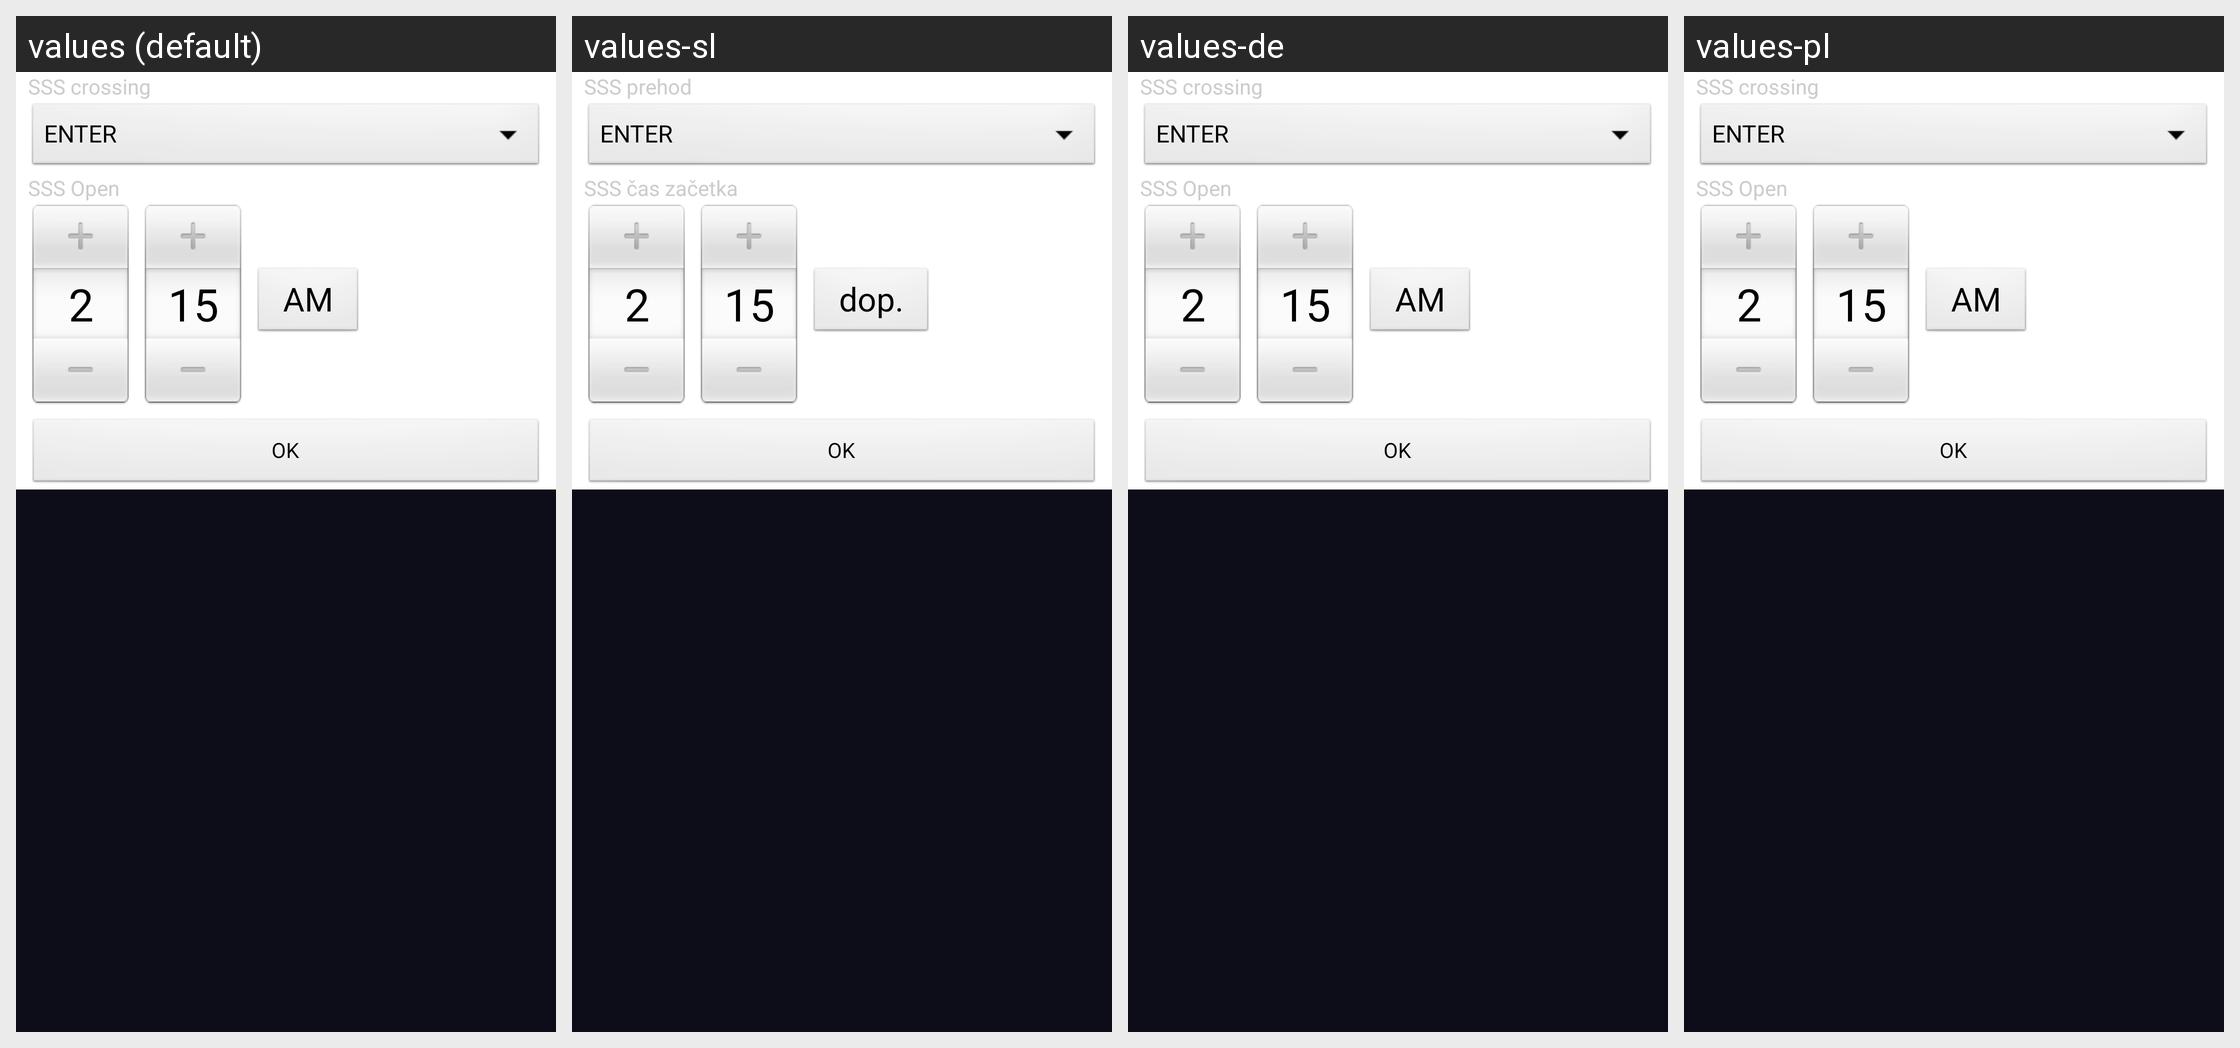

Here is an Android app screen in its default locale and in the app's own translations. Write out the translated-string differences for the strings that appear on this screen.
Android screen res/layout/dialog_task_start.xml rendered under 4 locales, left to right: values (default), values-sl, values-de, values-pl. Device: Nexus 5 (rendered at 1080×1920; each locale shown at half size, 540×960, under a caption strip naming it); theme AppThemeBlack.
Other locales in the repository, not shown: values-fa-rIR, values-fr, values-hr, values-it, values-mx, values-zh-rCN, values-zh-rTW.
Strings drawn on this screen, with the default value and each locale's value (text and hints the layout hard-codes, and strings that could not be matched under every locale, appear in the picture but are not listed):

sss_crossing
  values: SSS crossing
  values-sl: SSS prehod
  values-de: SSS crossing
  values-pl: SSS crossing

sss_open
  values: SSS Open
  values-sl: SSS čas začetka
  values-de: SSS Open
  values-pl: SSS Open

ok
  values: OK
  values-sl: OK
  values-de: OK
  values-pl: OK
